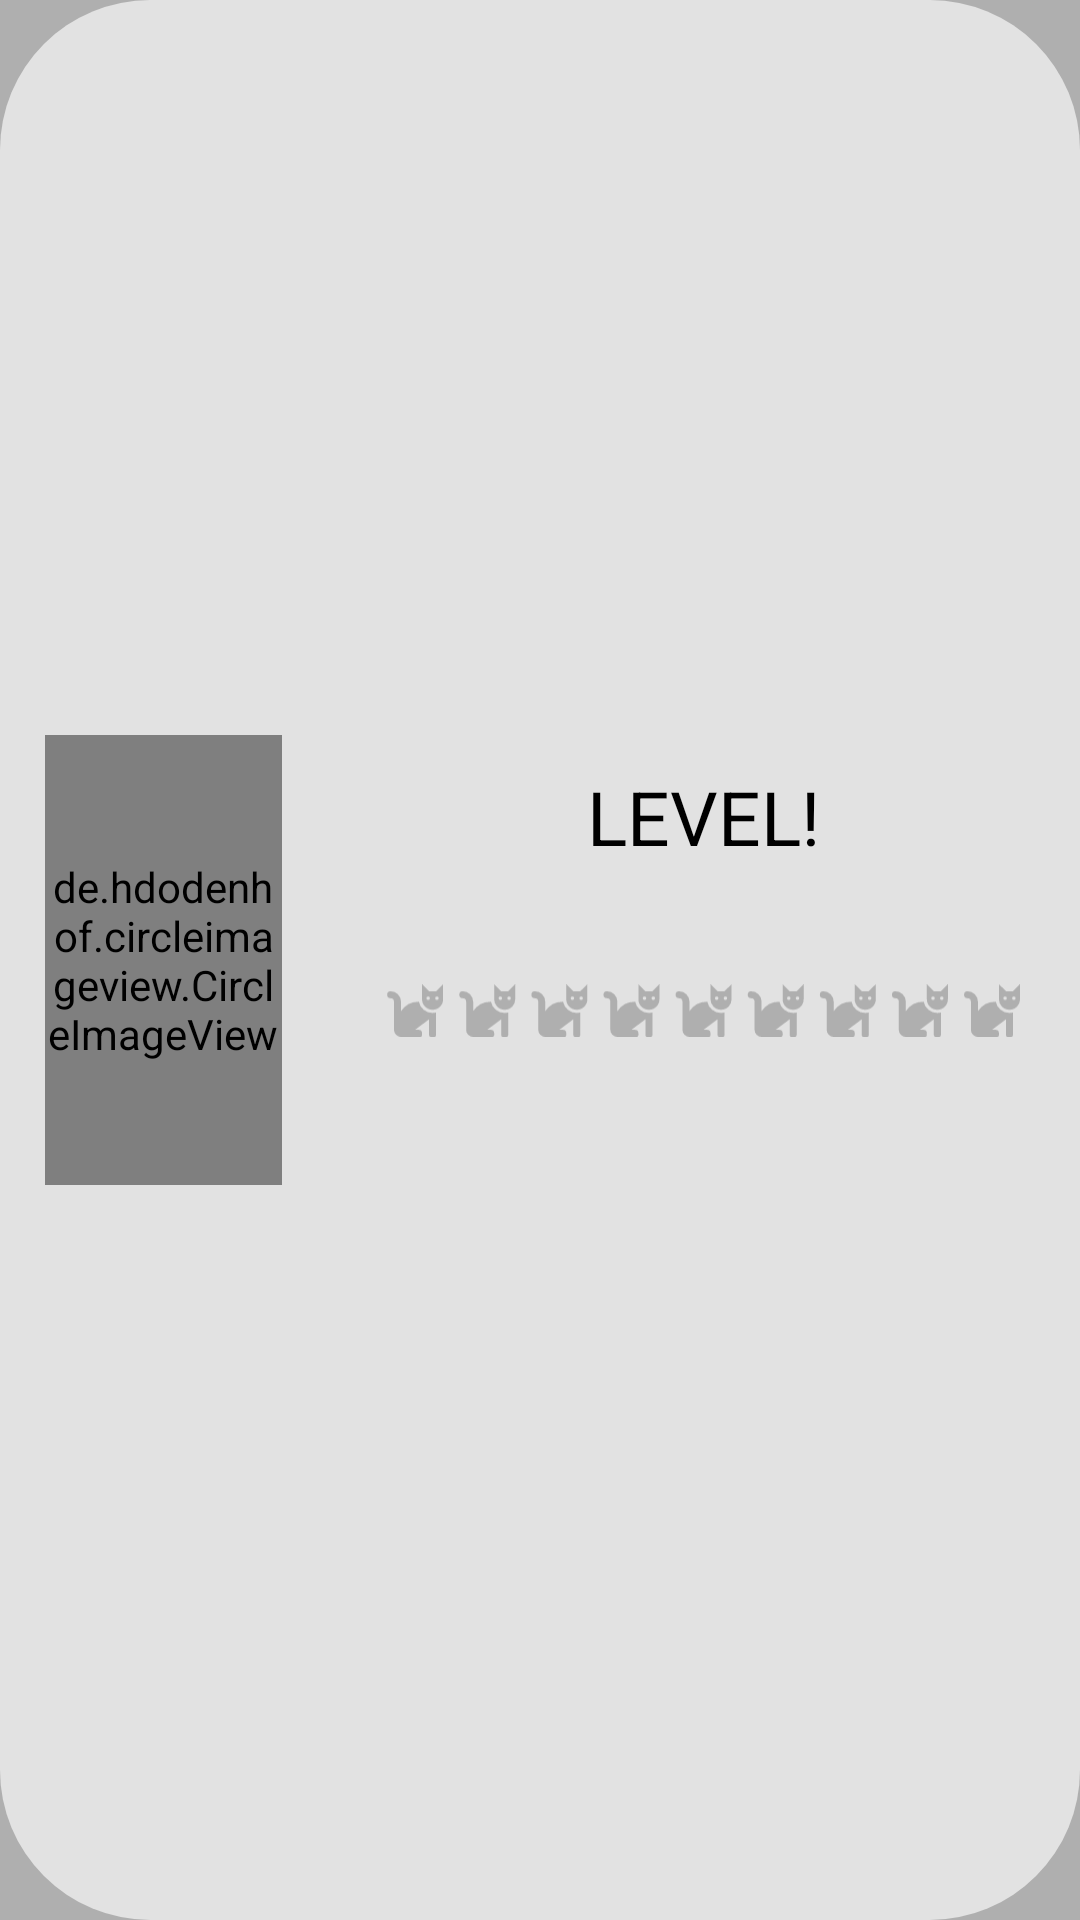

Reconstruct the res/layout file that produces this screen, plus the resources it refers to.
<!-- AndroidManifest.xml: application theme Theme.NinjaMemeCat -->
<!-- res/layout/level_list_item.xml -->
<?xml version="1.0" encoding="utf-8"?>
<LinearLayout xmlns:android="http://schemas.android.com/apk/res/android"
    android:layout_width="match_parent"
    android:layout_height="wrap_content"
    android:orientation="horizontal"
    android:gravity="center"
    android:layout_gravity="center"
    android:layout_margin="50dp"
    android:background="@drawable/layout_activity_list_item_bg">

    <LinearLayout
        android:layout_width="wrap_content"
        android:layout_height="wrap_content"
        android:layout_weight="2"
        android:layout_margin="5dp">

        <de.hdodenhof.circleimageview.CircleImageView
            android:id="@+id/level_image"
            android:layout_width="wrap_content"
            android:layout_height="150dp"
            android:layout_margin="10dp"
            android:layout_gravity="center"
            android:src="@drawable/level_1"/>

    </LinearLayout>

    <LinearLayout
        android:layout_width="wrap_content"
        android:layout_height="wrap_content"
        android:layout_weight="1"
        android:orientation="vertical"
        android:layout_margin="5dp">

        <TextView
            android:layout_width="match_parent"
            android:layout_height="match_parent"
            android:id="@+id/level_name"
            android:layout_weight="1"
            android:textSize="25sp"
            android:autoSizeMaxTextSize="50dp"
            android:autoSizeMinTextSize="15dp"
            android:textColor="@color/black"
            android:text="LEVEL!"
            android:gravity="center"/>

        <ImageView
            android:layout_width="match_parent"
            android:layout_height="match_parent"
            android:id="@+id/level_star"
            android:layout_weight="1"
            android:src="@drawable/star0"
            android:layout_margin="15dp"/>

    </LinearLayout>

</LinearLayout>
<!-- resources referenced by this layout -->
<resources>
  <color name="black">#FF000000</color>
  <!-- drawable layout_activity_list_item_bg (drawable) -->
  <?xml version="1.0" encoding="UTF-8"?>
  <shape xmlns:android="http://schemas.android.com/apk/res/android">
      <solid android:color="#FFE2E2E2"/>
      <corners android:radius="50dp"/>
      <padding android:left="0dp" android:top="0dp" android:right="0dp" android:bottom="0dp" />
  </shape>
  <!-- drawable star0: vector/xml drawable (drawable-nodpi, 6483 chars, omitted) -->
  <style name="Theme.NinjaMemeCat" parent="Theme.MaterialComponents.DayNight.DarkActionBar">
          
          <item name="colorPrimary">@color/purple_500</item>
          <item name="colorPrimaryVariant">@color/purple_700</item>
          <item name="colorOnPrimary">@color/white</item>
          
          <item name="colorSecondary">@color/teal_200</item>
          <item name="colorSecondaryVariant">@color/teal_700</item>
          <item name="colorOnSecondary">@color/black</item>
          
          <item name="android:statusBarColor" tools:targetApi="l">?attr/colorPrimaryVariant</item>
  
          
          <item name="android:windowBackground">@color/background</item>
          <item name="android:windowFullscreen">true</item>
  
      </style>
  <color name="purple_500">#FF6200EE</color>
  <color name="purple_700">#FF3700B3</color>
  <color name="white">#FFFFFFFF</color>
  <color name="teal_200">#FF03DAC5</color>
  <color name="teal_700">#FF018786</color>
  <color name="background">#FFAFAFAF</color>
</resources>
